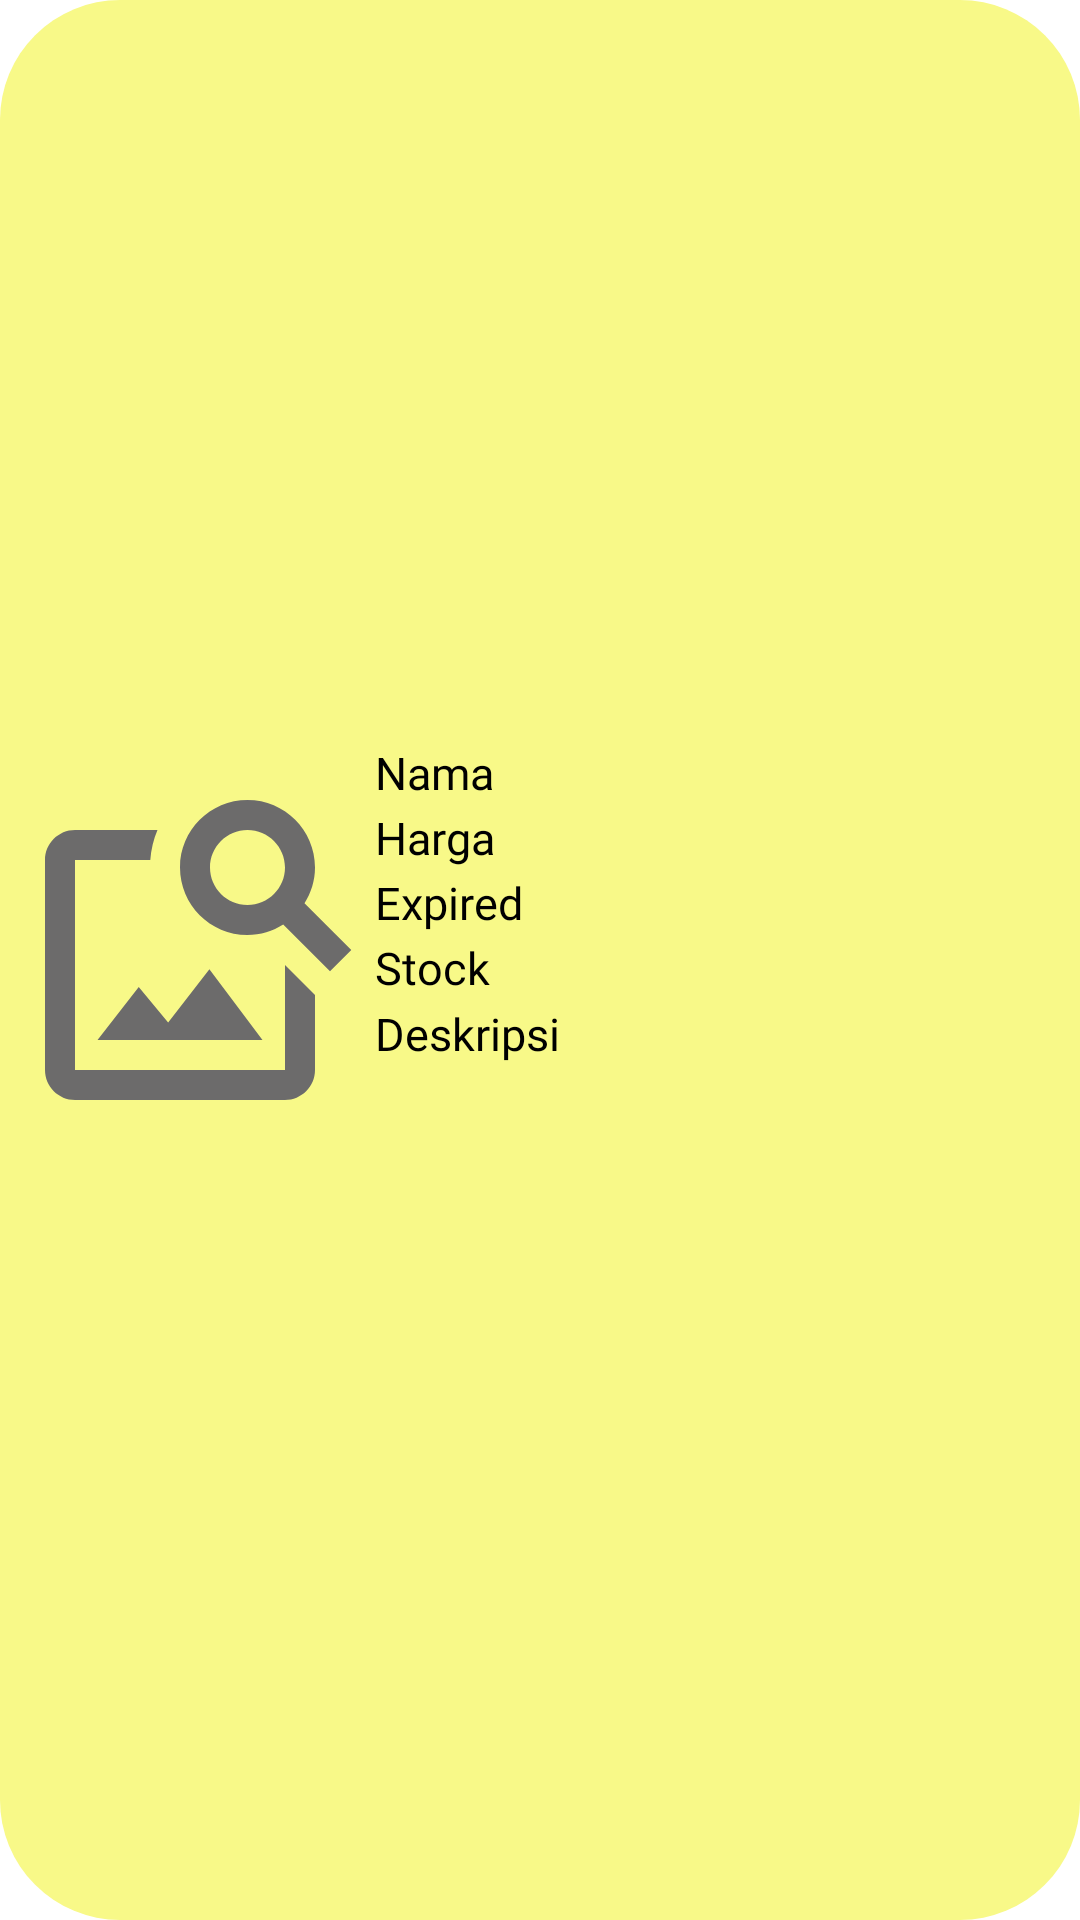

Produce the Android XML layout that renders to this screen, including the resource entries it uses.
<!-- AndroidManifest.xml: application theme Theme.CahBrebes -->
<!-- res/layout/view_data_barang.xml -->
<?xml version="1.0" encoding="utf-8"?>
<LinearLayout xmlns:android="http://schemas.android.com/apk/res/android"
    xmlns:app="http://schemas.android.com/apk/res-auto"
    android:id="@+id/list_item_barang"
    android:layout_width="match_parent"
    android:layout_height="wrap_content"
    android:layout_marginTop="10dp"
    android:layout_marginBottom="10dp"
    android:layout_marginLeft="10dp"
    android:layout_marginRight="10dp"
    android:background="@drawable/bg_rv_khaki"
    android:gravity="center"
    android:orientation="vertical">

    <LinearLayout
        android:layout_width="match_parent"
        android:layout_height="wrap_content"
        android:elevation="20dp"
        android:orientation="horizontal">
        <LinearLayout
            android:layout_width="wrap_content"
            android:layout_height="wrap_content"
            android:orientation="horizontal">
            <ImageView
                android:id="@+id/viewGambarBarang"
                android:layout_width="110dp"
                android:layout_marginTop="20dp"
                android:layout_marginLeft="10dp"
                android:layout_weight=".25"
                android:layout_height="120dp"
                android:adjustViewBounds="true"
                android:scaleType="centerCrop"
                android:src="@drawable/ic_image_search"
                />
        </LinearLayout>
        
        <LinearLayout
            android:layout_marginRight="5dp"
            android:layout_width="match_parent"
            android:layout_height="wrap_content"

            android:layout_marginLeft="5dp"
            android:orientation="vertical">

            
            <LinearLayout
                android:layout_width="match_parent"
                android:layout_height="wrap_content"
                android:orientation="horizontal">


                <TextView
                    android:layout_width="50dp"
                    android:layout_height="wrap_content"
                    android:layout_gravity="center_vertical"
                    android:layout_weight="1"
                    android:fontFamily="@font/popins"
                    android:paddingTop="10dp"
                    android:text="Nama "
                    android:textColor="@color/black"
                    android:textSize="15sp" />

                <TextView
                    android:id="@+id/show_namabarang"
                    android:textColor="@color/black"
                    android:paddingTop="10dp"
                    android:layout_width="150dp"
                    android:layout_height="wrap_content"
                    android:inputType="textPersonName|textNoSuggestions"
                    android:maxLength="2000"
                    android:fontFamily="@font/popins"
                    android:textSize="16sp" />
            </LinearLayout>

            
            <LinearLayout
                android:layout_width="match_parent"
                android:layout_height="wrap_content"
                android:orientation="horizontal">

                <TextView
                    android:layout_width="50dp"
                    android:layout_height="wrap_content"
                    android:layout_gravity="center_vertical"
                    android:layout_weight="1"
                    android:text="Harga "
                    android:fontFamily="@font/popins"
                    android:textColor="@color/black"
                    android:textSize="15sp" />

                <TextView
                    android:id="@+id/show_hargabarang"
                    android:layout_width="150dp"
                    android:textColor="@color/black"
                    android:layout_height="wrap_content"
                    android:inputType="textPersonName|textNoSuggestions"
                    android:maxLength="2000"
                    android:fontFamily="@font/popins"
                    android:textSize="16sp" />
            </LinearLayout>

            
            <LinearLayout
                android:layout_width="match_parent"
                android:layout_height="wrap_content"
                android:orientation="horizontal">

                <TextView
                    android:layout_width="50dp"
                    android:layout_height="wrap_content"
                    android:layout_gravity="center_vertical"
                    android:layout_weight="1"
                    android:text="Expired "
                    android:fontFamily="@font/popins"
                    android:textColor="@color/black"
                    android:textSize="15sp" />


                <TextView
                    android:id="@+id/show_expired"
                    android:textColor="@color/black"
                    android:layout_width="150dp"
                    android:layout_height="wrap_content"
                    android:inputType="textPersonName|textNoSuggestions"
                    android:maxLength="2000"
                    android:fontFamily="@font/popins"
                    android:textSize="16sp" />
            </LinearLayout>

            
            <LinearLayout
                android:layout_width="match_parent"
                android:layout_height="wrap_content"
                android:orientation="horizontal">

                <TextView
                    android:layout_width="50dp"
                    android:layout_height="wrap_content"
                    android:layout_gravity="center_vertical"
                    android:layout_weight="1"
                    android:text="Stock "
                    android:fontFamily="@font/popins"
                    android:textColor="@color/black"
                    android:textSize="15sp" />


                <TextView
                    android:id="@+id/show_stockbarang"
                    android:layout_width="150dp"
                    android:textColor="@color/black"
                    android:layout_height="wrap_content"
                    android:inputType="textPersonName|textNoSuggestions"
                    android:maxLength="2000"
                    android:fontFamily="@font/popins"
                    android:textSize="16sp" />
            </LinearLayout>
            
            <LinearLayout
                android:layout_width="match_parent"
                android:layout_height="wrap_content"
                android:orientation="horizontal">

                <TextView
                    android:layout_width="50dp"
                    android:layout_height="wrap_content"
                    android:layout_weight="1"
                    android:text="Deskripsi"
                    android:fontFamily="@font/popins"
                    android:textColor="@color/black"
                    android:textSize="15sp" />


                <TextView
                    android:id="@+id/show_deskripsi"
                    android:layout_width="150dp"
                    android:textColor="@color/black"
                    android:layout_height="70dp"
                    android:inputType="textPersonName|textNoSuggestions"
                    android:maxLength="5000"
                    android:fontFamily="@font/popins"
                    android:textSize="16sp" />
            </LinearLayout>

        </LinearLayout>
    </LinearLayout>


</LinearLayout>
<!-- resources referenced by this layout -->
<resources>
  <color name="black">#FF000000</color>
  <!-- drawable bg_rv_khaki (drawable) -->
  <?xml version="1.0" encoding="utf-8"?>
  <shape xmlns:android="http://schemas.android.com/apk/res/android">
  
      <solid
          android:color="@color/khaki"/>
      <corners
          android:radius="40dp"
          />
      <stroke
          android:color="@color/khaki"
          />
  
  </shape>
  <!-- drawable ic_image_search (drawable) -->
  <vector android:height="24dp" android:tint="#6C6B6B"
      android:viewportHeight="24" android:viewportWidth="24"
      android:width="24dp" xmlns:android="http://schemas.android.com/apk/res/android">
      <path android:fillColor="@android:color/white" android:pathData="M18,13v7L4,20L4,6h5.02c0.05,-0.71 0.22,-1.38 0.48,-2L4,4c-1.1,0 -2,0.9 -2,2v14c0,1.1 0.9,2 2,2h14c1.1,0 2,-0.9 2,-2v-5l-2,-2zM16.5,18h-11l2.75,-3.53 1.96,2.36 2.75,-3.54zM19.3,8.89c0.44,-0.7 0.7,-1.51 0.7,-2.39C20,4.01 17.99,2 15.5,2S11,4.01 11,6.5s2.01,4.5 4.49,4.5c0.88,0 1.7,-0.26 2.39,-0.7L21,13.42 22.42,12 19.3,8.89zM15.5,9C14.12,9 13,7.88 13,6.5S14.12,4 15.5,4 18,5.12 18,6.5 16.88,9 15.5,9z"/>
  </vector>
  <style name="Theme.CahBrebes" parent="Theme.MaterialComponents.DayNight.NoActionBar">
          
          <item name="colorPrimary">@color/khaki</item>
          <item name="colorPrimaryVariant">@color/purple_700</item>
          <item name="colorOnPrimary">@color/black</item>
          
          <item name="colorSecondary">@color/teal_200</item>
          <item name="colorSecondaryVariant">@color/teal_200</item>
          <item name="colorOnSecondary">@color/black</item>
          
          <item name="android:statusBarColor">?attr/colorPrimaryVariant</item>
          
      </style>
  <color name="khaki">#F8F988</color>
  <color name="purple_700">#FF3700B3</color>
  <color name="teal_200">#FF03DAC5</color>
</resources>
